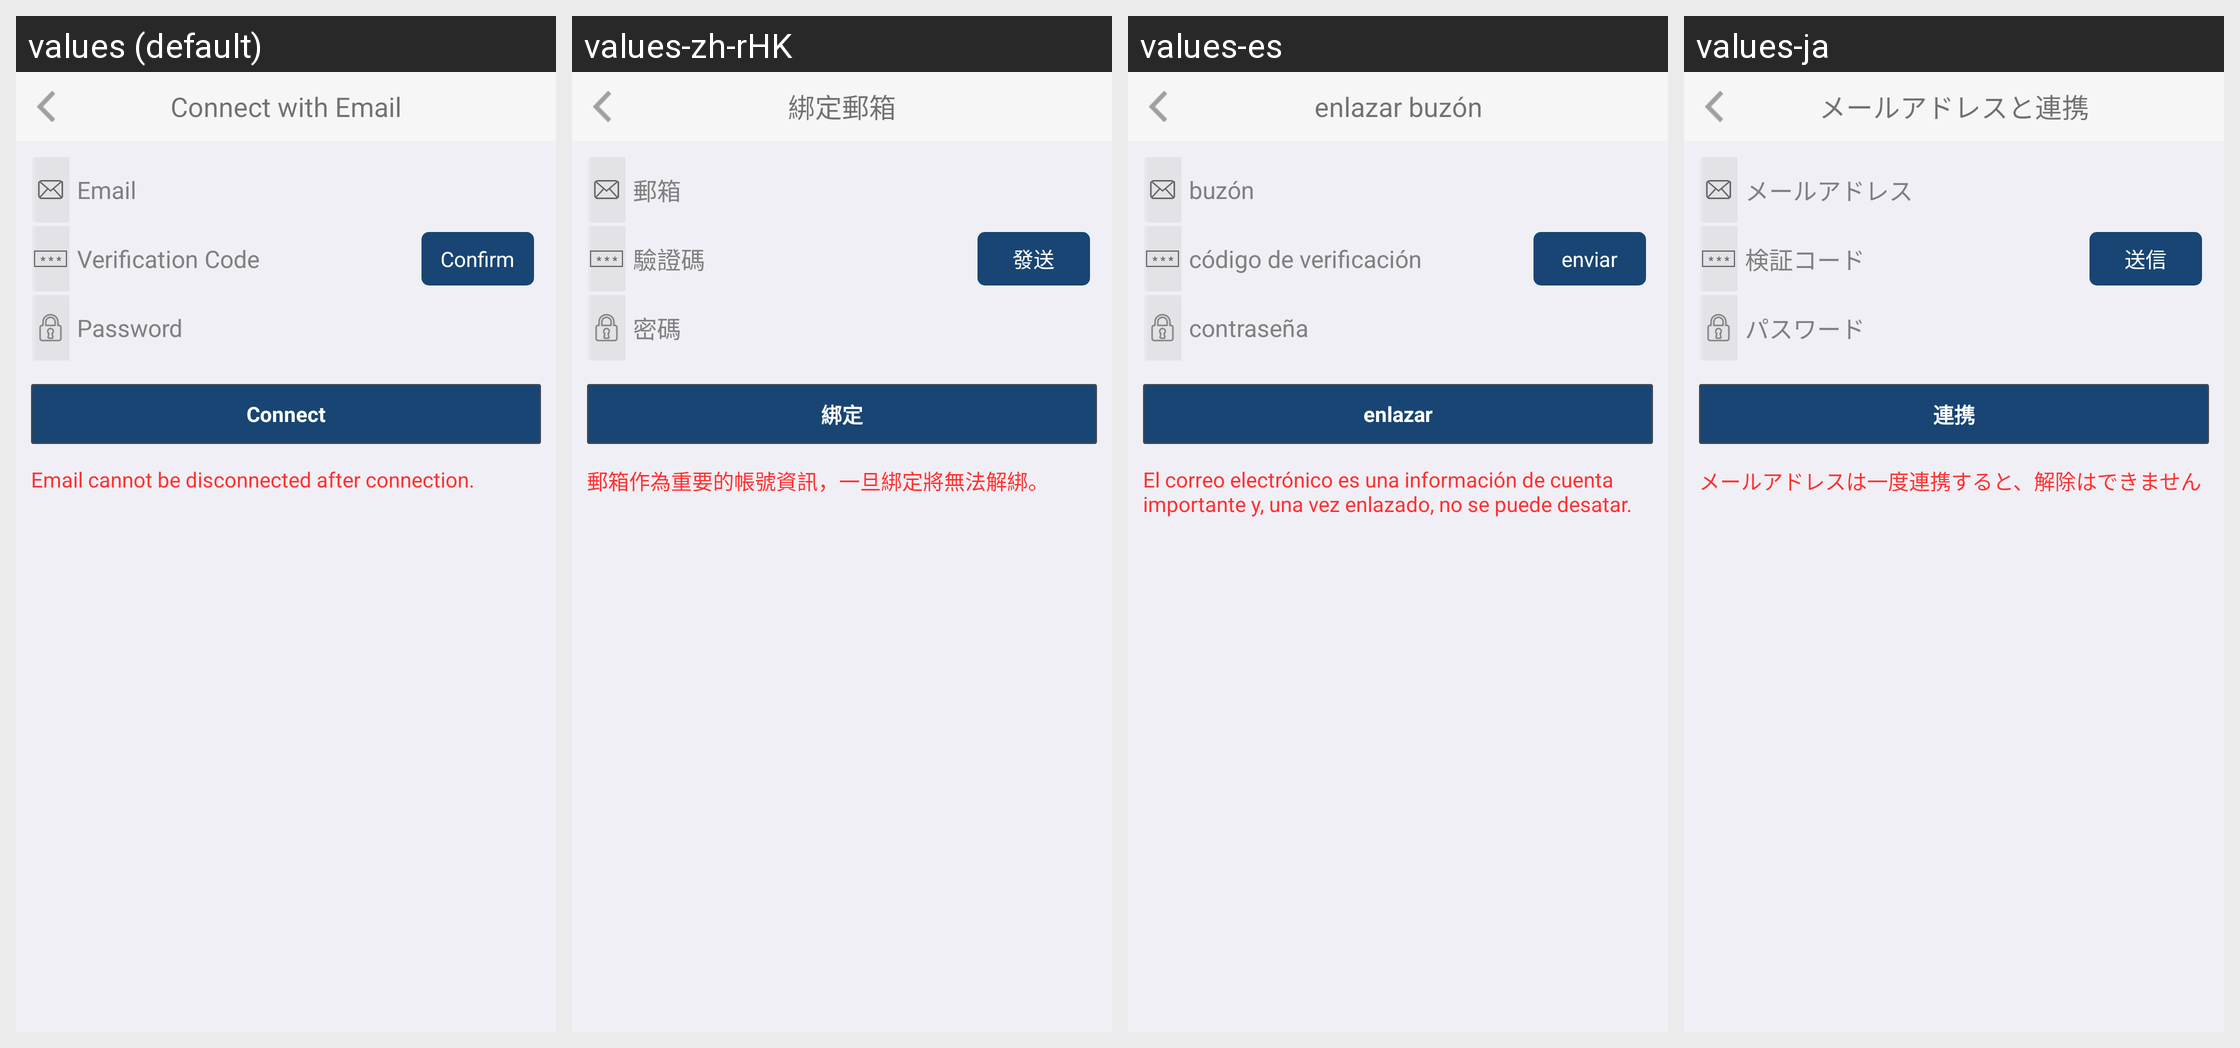

Strings drawn on this Android screen and how each of the app's shown locales translates them:
Android screen res/layout/hw_activity_bind_email.xml rendered under 4 locales, left to right: values (default), values-zh-rHK, values-es, values-ja. Device: Nexus 5 (rendered at 1080×1920; each locale shown at half size, 540×960, under a caption strip naming it); theme MyFullScreen.
Other locales in the repository, not shown: values-af, values-ar, values-cs, values-de-rDE, values-en-rSG, values-en-rUS, values-fi, values-fr, values-fr-rCA, values-fr-rFR, values-gu, values-hi, values-hr, values-in, values-it, values-iw, values-ko, values-ko-rKR, values-mr, values-nl, values-pa, values-pt, values-pt-rPT, values-ro, values-ru, values-ru-rRU, values-th, values-th-rTH, values-tr, values-tr-rTR, values-vi, values-zh-rCN, values-zh-rTW.
Strings drawn on this screen, with the default value and each locale's value (text and hints the layout hard-codes, and strings that could not be matched under every locale, appear in the picture but are not listed):

hw_bindEmail_title
  values: Connect with Email
  values-zh-rHK: 綁定郵箱
  values-es: enlazar buzón
  values-ja: メールアドレスと連携

hw_inputBox_email_hint
  values: Email
  values-zh-rHK: 郵箱
  values-es: buzón
  values-ja: メールアドレス

hw_inputBox_validationCode_hint
  values: Verification Code
  values-zh-rHK: 驗證碼
  values-es: código de verificación
  values-ja: 検証コード

hw_bindEmail_sendCode
  values: Confirm
  values-zh-rHK: 發送
  values-es: enviar
  values-ja: 送信

hw_inputBox_password_hint
  values: Password
  values-zh-rHK: 密碼
  values-es: contraseña
  values-ja: パスワード

hw_bindEmail_bind
  values: Connect
  values-zh-rHK: 綁定
  values-es: enlazar
  values-ja: 連携

hw_activity_bindEmail_des
  values: Email cannot be disconnected after connection.
  values-zh-rHK: 郵箱作為重要的帳號資訊，一旦綁定將無法解綁。
  values-es: El correo electrónico es una información de cuenta importante y, una vez enlazado, no se puede desatar.
  values-ja: メールアドレスは一度連携すると、解除はできません
